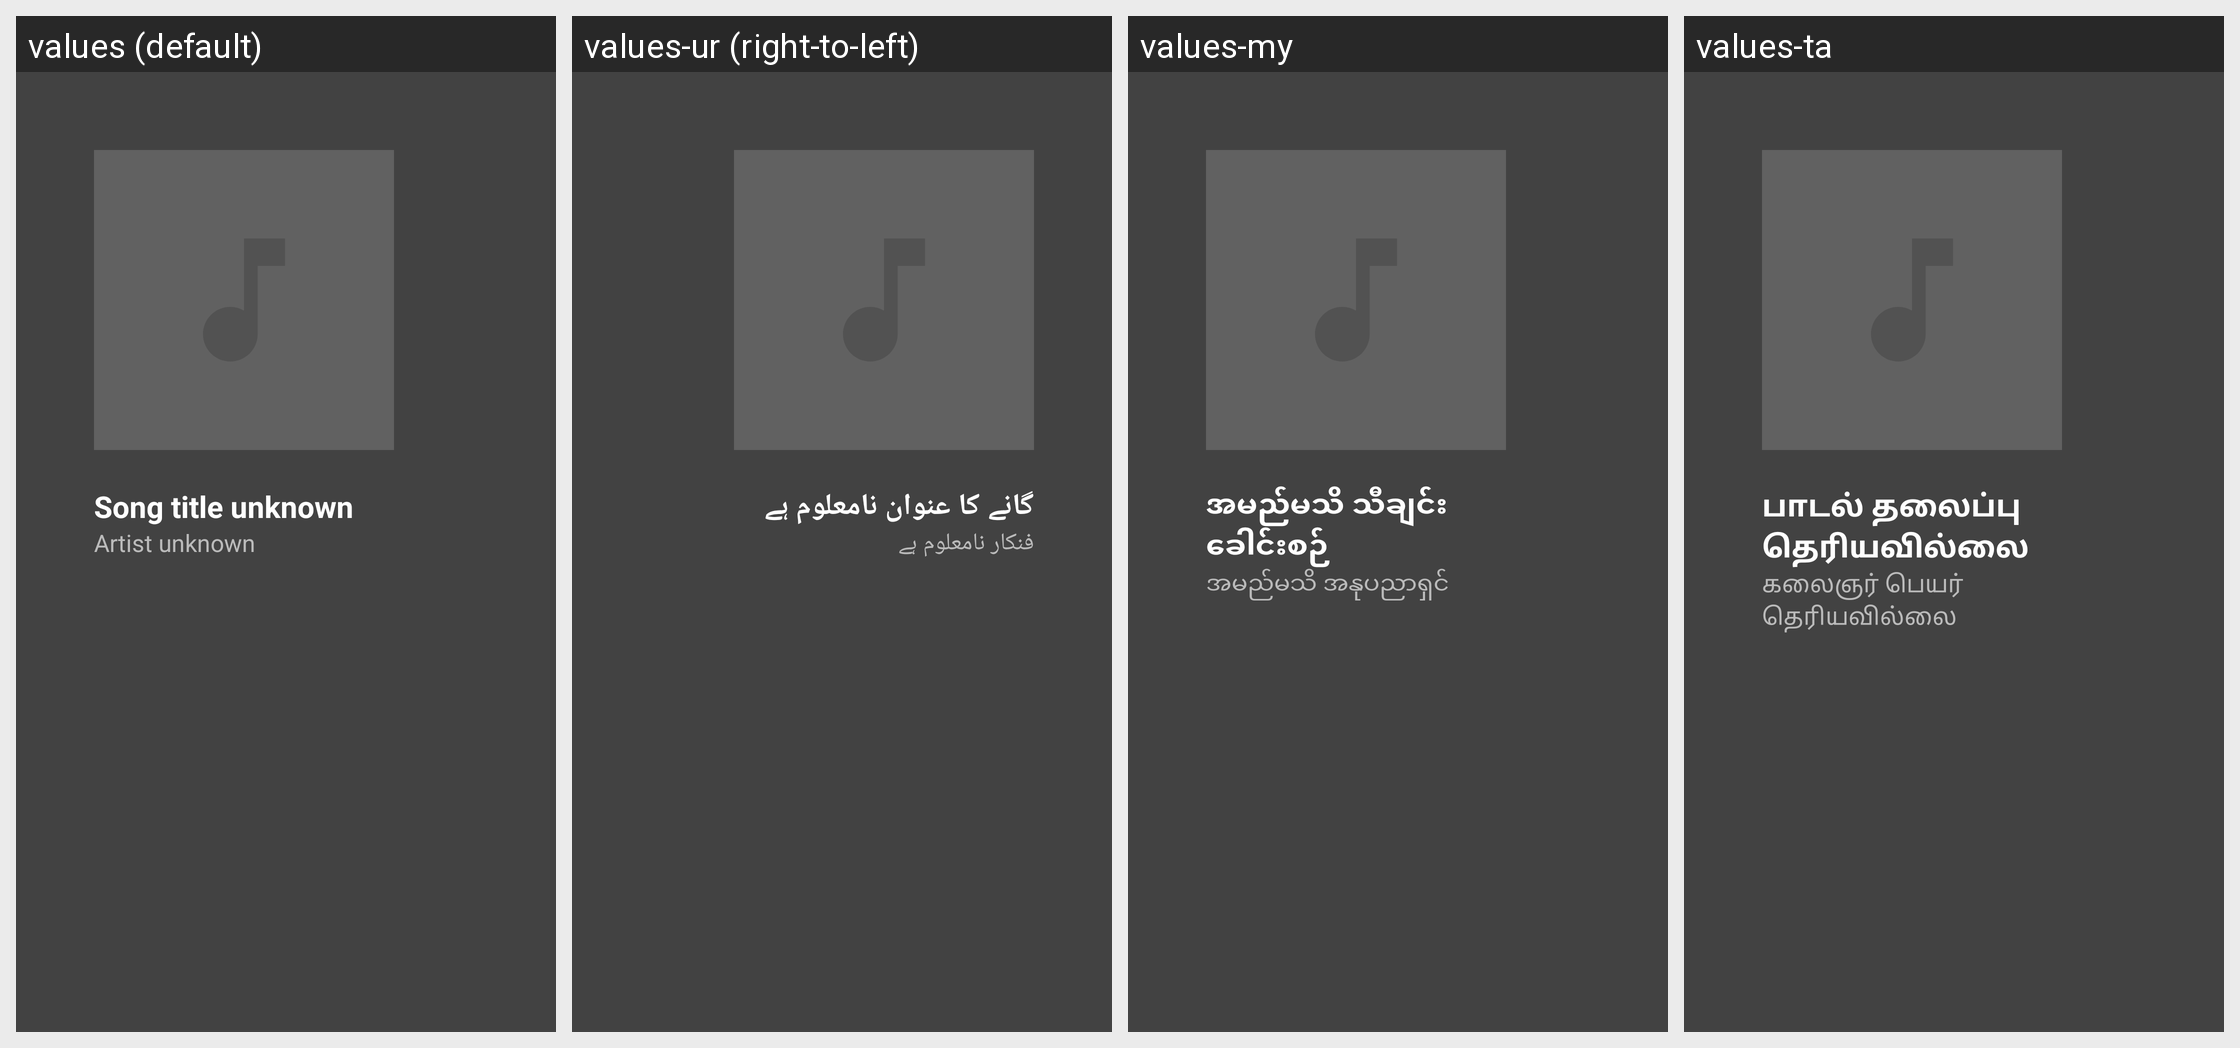

Here is an Android app screen in its default locale and in the app's own translations. Write out the translated-string differences for the strings that appear on this screen.
Android screen res/layout/music_with_title_portrait.xml rendered under 4 locales, left to right: values (default), values-ur (right-to-left), values-my, values-ta. Device: Nexus 5 (rendered at 1080×1920; each locale shown at half size, 540×960, under a caption strip naming it); theme Theme.MaterialComponents.DayNight.NoActionBar.
Other locales in the repository, not shown: values-af, values-am, values-ar, values-as, values-az, values-be, values-bg, values-bn, values-bs, values-ca, values-cs, values-da, values-de, values-el, values-en-rAU, values-en-rGB, values-es, values-es-rUS, values-et, values-eu, values-fa, values-fi, values-fr, values-fr-rCA, values-gl, values-gu, values-hi, values-hr, values-hu, values-hy, values-in, values-is, values-it, values-iw, values-ja, values-ka, values-kk, values-km, values-kn, values-ko, values-ky, values-lo, values-lt, values-lv, values-mk, values-ml, values-mn, values-mr, values-ms, values-nb, values-ne, values-nl, values-or, values-pa, values-pl, values-pt, values-pt-rBR, values-pt-rPT, values-ro, values-ru, values-si, values-sk, values-sl, values-sq, values-sr, values-sv, values-sw, values-te, values-th, values-tl, values-tr, values-uk, values-uz, values-vi, values-zh-rCN, values-zh-rHK, values-zh-rTW, values-zu.
Strings drawn on this screen, with the default value and each locale's value (text and hints the layout hard-codes, and strings that could not be matched under every locale, appear in the picture but are not listed):

mcv2_music_title_unknown_text
  values: Song title unknown
  values-ur: گانے کا عنوان نامعلوم ہے
  values-my: အမည်မသိ သီချင်းခေါင်းစဉ်
  values-ta: பாடல் தலைப்பு தெரியவில்லை

mcv2_music_artist_unknown_text
  values: Artist unknown
  values-ur: فنکار نامعلوم ہے
  values-my: အမည်မသိ အနုပညာရှင်
  values-ta: கலைஞர் பெயர் தெரியவில்லை
